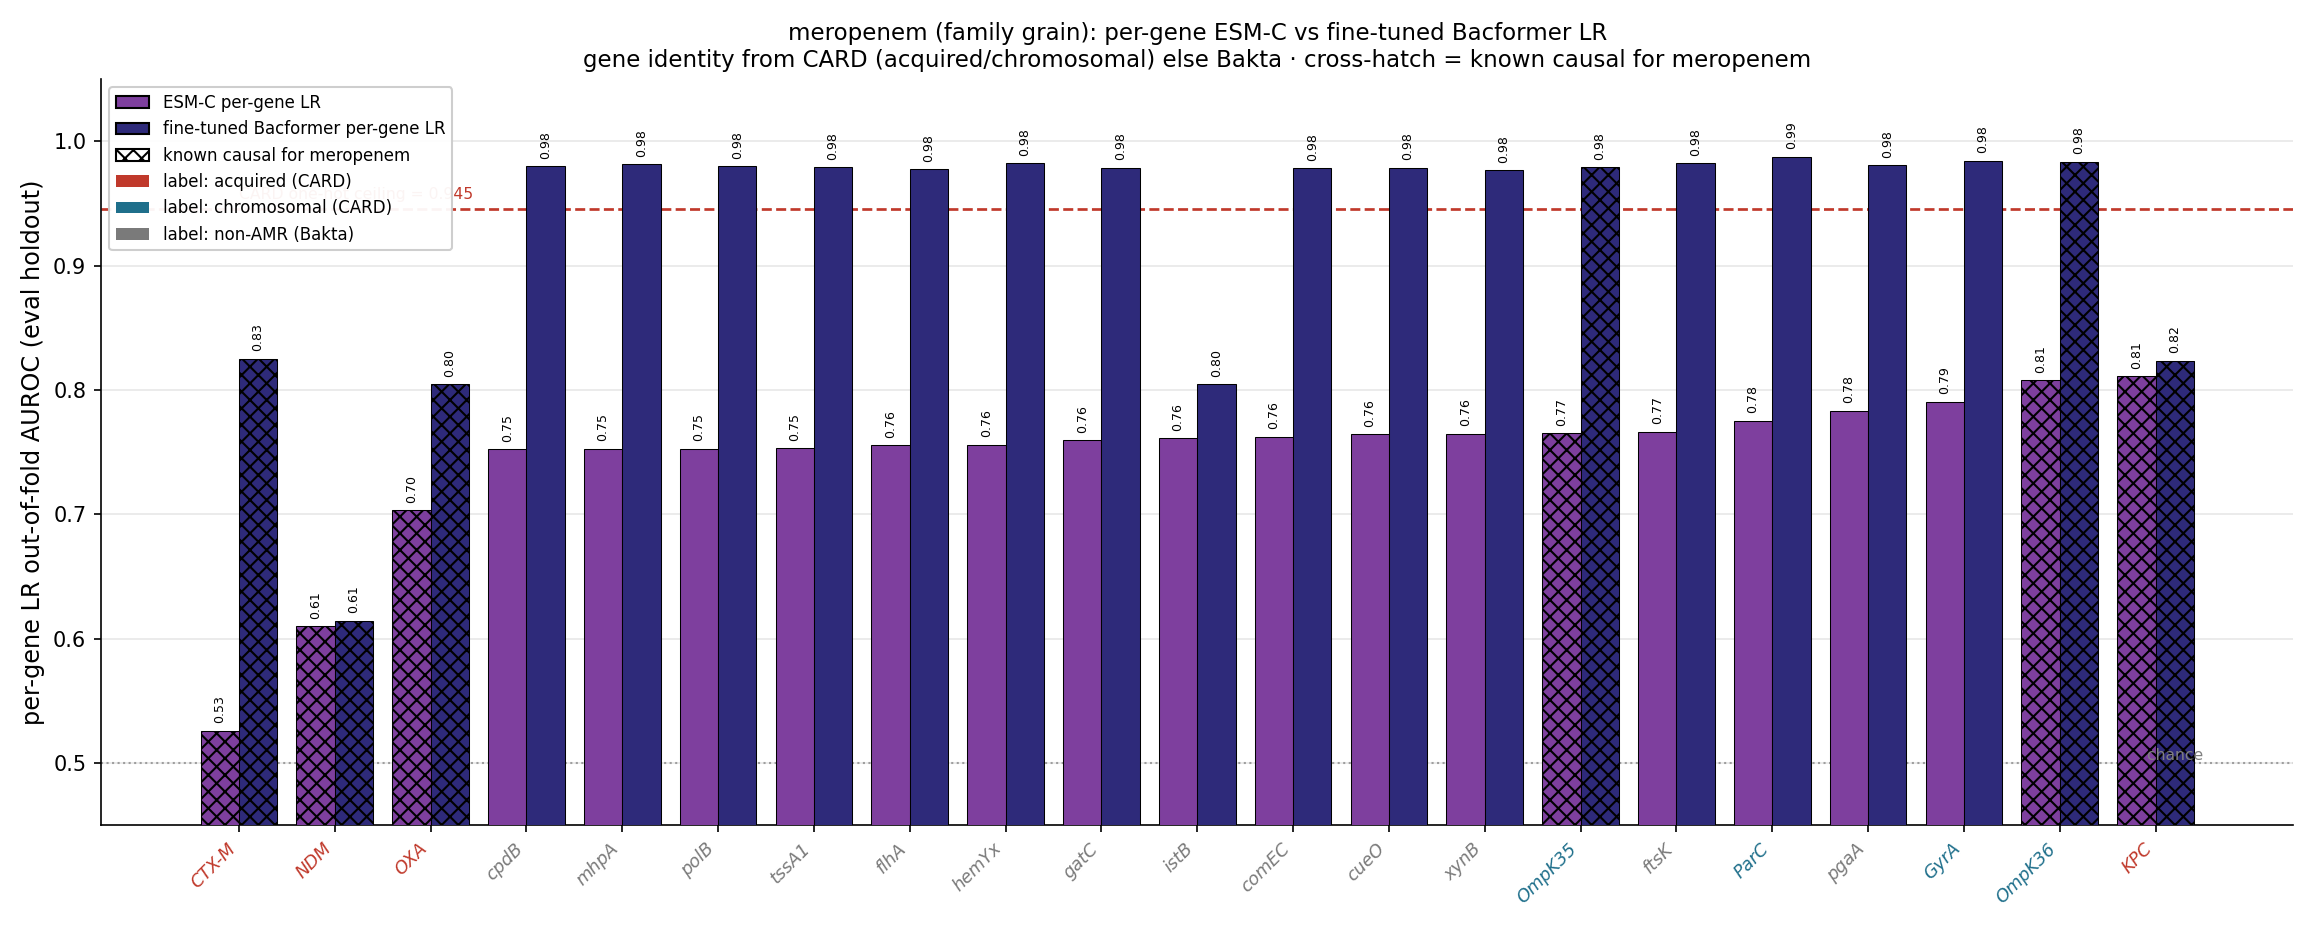

Data behind this chart, as committed beside it:
gene, source, n_carriers, esm_lr_auroc, ft_lr_auroc, is_causal, delta_ft_minus_esm
KPC, acquired, 223, 0.8109, 0.8236, True, 0.0127
OmpK36, chromosomal, 819, 0.8078, 0.9835, True, 0.1757
GyrA, chromosomal, 826, 0.7906, 0.9845, False, 0.1938
pgaA, bakta_nonamr, 816, 0.7833, 0.9807, False, 0.1974
ParC, chromosomal, 812, 0.7751, 0.9877, False, 0.2127
ftsK, bakta_nonamr, 825, 0.7662, 0.9824, False, 0.2162
OmpK35, chromosomal, 818, 0.7653, 0.979, True, 0.2137
xynB, bakta_nonamr, 815, 0.7646, 0.9766, False, 0.212
cueO, bakta_nonamr, 826, 0.7641, 0.9788, False, 0.2146
comEC, bakta_nonamr, 817, 0.7625, 0.9784, False, 0.216
istB, bakta_nonamr, 303, 0.7612, 0.8044, False, 0.04324
gatC, bakta_nonamr, 820, 0.7596, 0.9786, False, 0.219
hemYx, bakta_nonamr, 803, 0.7561, 0.9824, False, 0.2264
flhA, bakta_nonamr, 818, 0.7556, 0.9774, False, 0.2218
tssA1, bakta_nonamr, 796, 0.7531, 0.979, False, 0.2259
polB, bakta_nonamr, 822, 0.7527, 0.98, False, 0.2273
mhpA, bakta_nonamr, 821, 0.7526, 0.9814, False, 0.2288
cpdB, bakta_nonamr, 821, 0.7522, 0.9799, False, 0.2277
zraR, bakta_nonamr, 821, 0.7516, 0.9864, False, 0.2348
cydC, bakta_nonamr, 826, 0.7514, 0.986, False, 0.2346
PmrB, chromosomal, 826, 0.7189, 0.9883, False, 0.2693
OXA, acquired, 338, 0.7032, 0.8047, True, 0.1015
AAC(6'), acquired, 422, 0.6992, 0.8815, False, 0.1824
Cat, acquired, 230, 0.6813, 0.7528, False, 0.07149
ANT(3''), acquired, 274, 0.6413, 0.7829, False, 0.1416
Dfr, acquired, 285, 0.623, 0.7906, False, 0.1676
NDM, acquired, 88, 0.6099, 0.6145, True, 0.004666
MphA, acquired, 233, 0.6082, 0.7536, False, 0.1454
Mrx, acquired, 229, 0.6063, 0.7493, False, 0.143
Sul, acquired, 394, 0.6, 0.8316, False, 0.2317
SHV-OKP-LEN, acquired, 777, 0.5983, 0.9736, False, 0.3753
Arr, acquired, 93, 0.5867, 0.6159, False, 0.02929
TetA, acquired, 189, 0.5727, 0.642, False, 0.06929
AAC(3), acquired, 230, 0.5673, 0.6975, False, 0.1302
QnrS, acquired, 106, 0.558, 0.6186, False, 0.06066
TEM, acquired, 332, 0.5445, 0.7961, False, 0.2516
APH(3'), acquired, 163, 0.5435, 0.6646, False, 0.1211
RmtB, acquired, 26, 0.5339, 0.5339, False, 0.0
QnrB, acquired, 188, 0.528, 0.6657, False, 0.1377
StrB, acquired, 263, 0.5261, 0.7314, False, 0.2053
CTX-M, acquired, 391, 0.5259, 0.8251, True, 0.2992
MphE, acquired, 41, 0.5245, 0.5395, False, 0.01501
ArmA, acquired, 52, 0.5229, 0.5527, False, 0.02975
StrA, acquired, 255, 0.5191, 0.7272, False, 0.2082
MsrE, acquired, 41, 0.5186, 0.5445, False, 0.02586
TetD, acquired, 99, 0.5134, 0.5968, False, 0.08332
RmtF, acquired, 10, 0.5089, 0.5097, False, 0.0007704
FloR, acquired, 31, 0.5074, 0.523, False, 0.01562
Erm, acquired, 10, 0.5026, 0.5058, False, 0.003224
CmlA, acquired, 37, 0.5019, 0.5321, False, 0.03024
CMY, acquired, 9, 0.5014, 0.5061, False, 0.004718
APH(4), acquired, 19, 0.5012, 0.5182, False, 0.01706
VEB, acquired, 14, 0.4991, 0.4965, False, -0.002594
ANT(2''), acquired, 20, 0.4977, 0.52, False, 0.02229
LAP, acquired, 17, 0.4976, 0.5121, False, 0.0145
